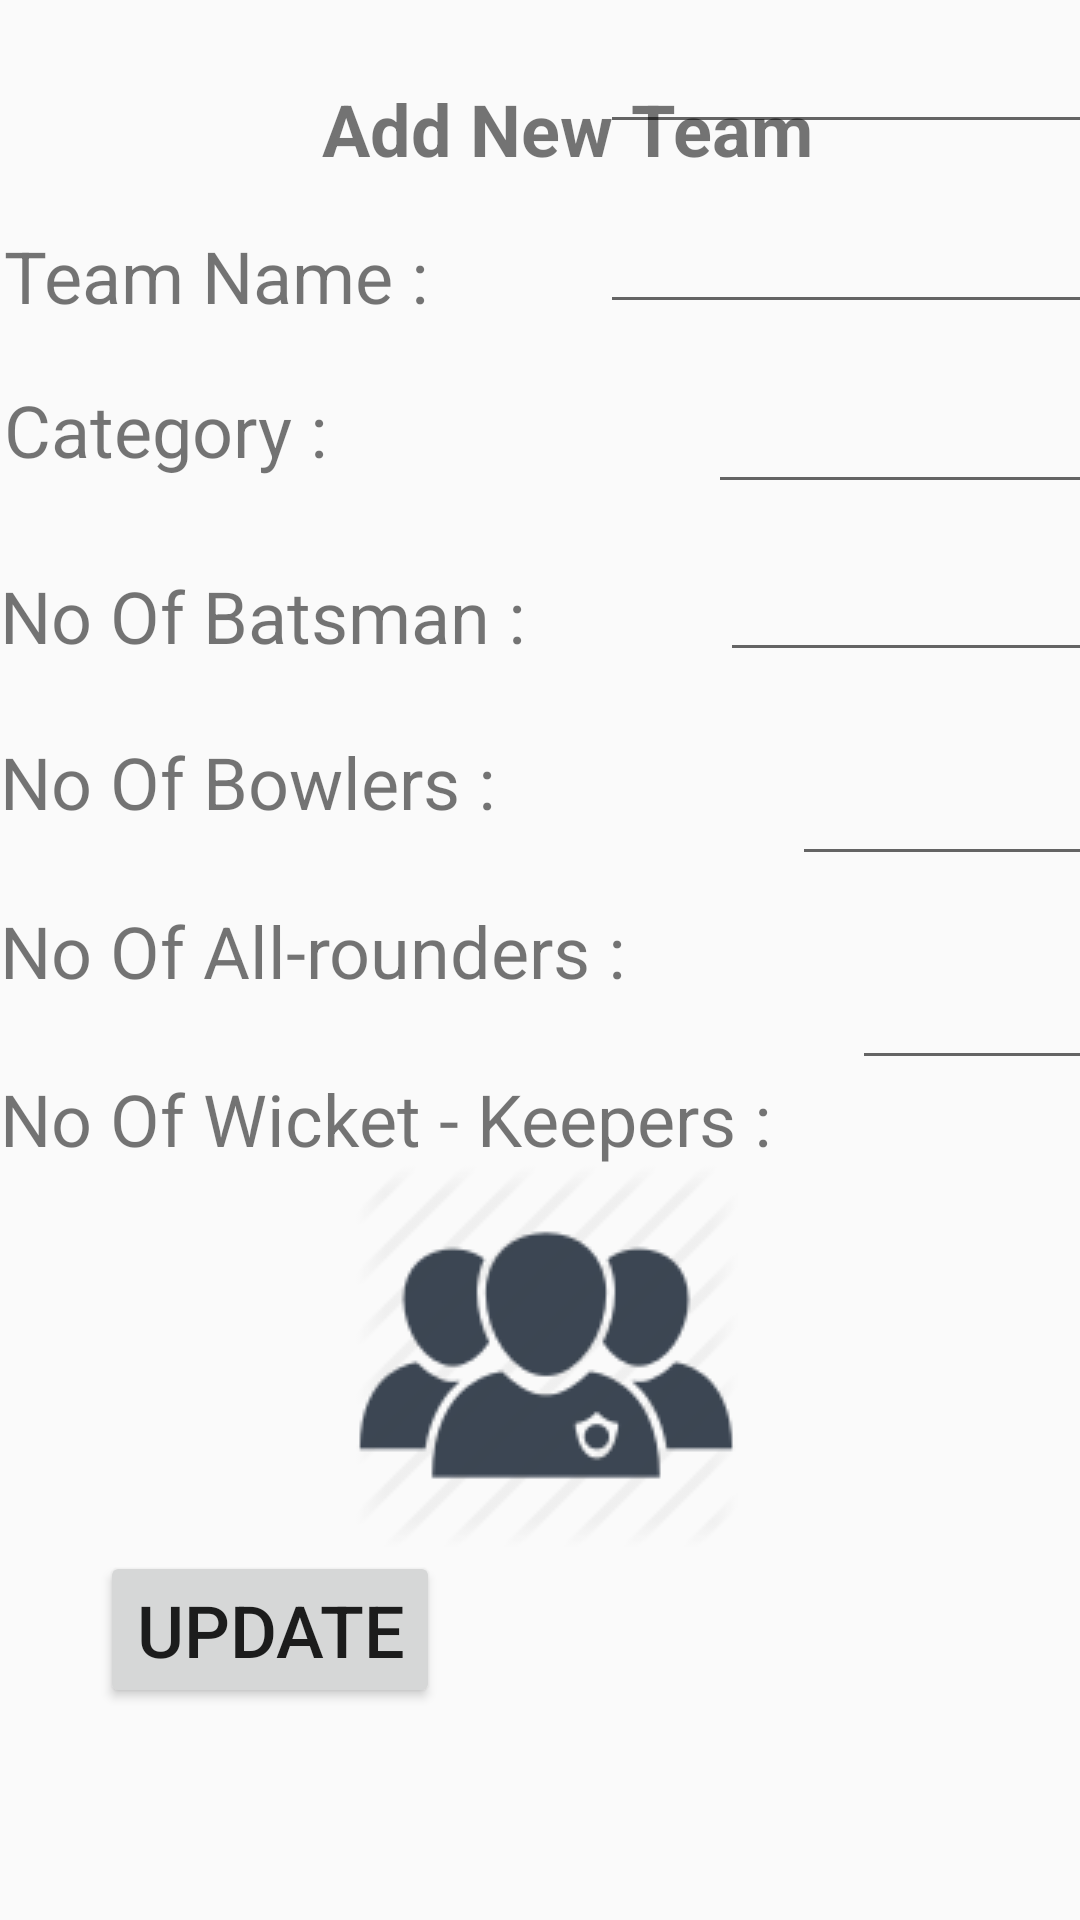

Android layout source for this screen:
<!-- AndroidManifest.xml: application theme AppTheme -->
<!-- res/layout/activity_admin_update_delete_team.xml -->
<?xml version="1.0" encoding="utf-8"?>
<androidx.constraintlayout.widget.ConstraintLayout xmlns:android="http://schemas.android.com/apk/res/android"
    xmlns:app="http://schemas.android.com/apk/res-auto"
    xmlns:tools="http://schemas.android.com/tools"
    android:layout_width="match_parent"
    android:layout_height="match_parent"
    tools:context=".AdminUpdateDeleteTeam">

    <EditText
        android:id="@+id/NOWKUD"
        android:layout_width="122dp"
        android:layout_height="38dp"
        android:layout_marginStart="284dp"
        android:layout_marginBottom="280dp"
        android:ems="10"
        android:inputType="textPersonName"
        app:layout_constraintBottom_toBottomOf="parent"
        app:layout_constraintStart_toStartOf="parent" />

    <EditText
        android:id="@+id/NOAllUD"
        android:layout_width="139dp"
        android:layout_height="40dp"
        android:layout_marginStart="264dp"
        android:layout_marginBottom="348dp"
        android:ems="10"
        android:inputType="textPersonName"
        app:layout_constraintBottom_toBottomOf="parent"
        app:layout_constraintStart_toStartOf="parent" />

    <EditText
        android:id="@+id/NOBoUD"
        android:layout_width="168dp"
        android:layout_height="36dp"
        android:layout_marginStart="240dp"
        android:layout_marginBottom="416dp"
        android:ems="10"
        android:inputType="textPersonName"
        app:layout_constraintBottom_toBottomOf="parent"
        app:layout_constraintStart_toStartOf="parent" />

    <EditText
        android:id="@+id/NOBUD"
        android:layout_width="170dp"
        android:layout_height="41dp"
        android:layout_marginStart="236dp"
        android:layout_marginBottom="472dp"
        android:ems="10"
        android:inputType="textPersonName"
        app:layout_constraintBottom_toBottomOf="parent"
        app:layout_constraintStart_toStartOf="parent" />

    <EditText
        android:id="@+id/CatUD"
        android:layout_width="211dp"
        android:layout_height="44dp"
        android:layout_marginStart="200dp"
        android:layout_marginBottom="532dp"
        android:ems="10"
        android:inputType="textPersonName"
        app:layout_constraintBottom_toBottomOf="parent"
        app:layout_constraintStart_toStartOf="parent" />

    <TextView
        android:id="@+id/TVAddNewTeam"
        android:layout_width="wrap_content"
        android:layout_height="wrap_content"
        android:text="@string/MsgAddNewTeam"
        android:textAlignment="center"
        android:textSize="24sp"
        android:textStyle="bold"
        app:layout_constraintBottom_toBottomOf="parent"
        app:layout_constraintEnd_toEndOf="parent"
        app:layout_constraintHorizontal_bias="0.546"
        app:layout_constraintStart_toStartOf="parent"
        app:layout_constraintTop_toTopOf="parent"
        app:layout_constraintVertical_bias="0.044" />

    <TextView
        android:id="@+id/TVTeamName"
        android:layout_width="153dp"
        android:layout_height="31dp"
        android:text="@string/MsgTeamName"
        android:textAlignment="viewStart"
        android:textSize="24sp"
        app:layout_constraintBottom_toBottomOf="parent"
        app:layout_constraintEnd_toEndOf="parent"
        app:layout_constraintHorizontal_bias="0.007"
        app:layout_constraintStart_toStartOf="parent"
        app:layout_constraintTop_toTopOf="parent"
        app:layout_constraintVertical_bias="0.124" />

    <TextView
        android:id="@+id/TVWicketKeepers"
        android:layout_width="wrap_content"
        android:layout_height="wrap_content"
        android:text="@string/MsgWicketKeepers"
        android:textAlignment="viewStart"
        android:textSize="24sp"
        app:layout_constraintBottom_toBottomOf="parent"
        app:layout_constraintEnd_toEndOf="parent"
        app:layout_constraintHorizontal_bias="0.0"
        app:layout_constraintStart_toStartOf="parent"
        app:layout_constraintTop_toTopOf="parent"
        app:layout_constraintVertical_bias="0.587" />

    <TextView
        android:id="@+id/TVAll-rounders"
        android:layout_width="239dp"
        android:layout_height="35dp"
        android:text="@string/MsgNoAllrouders"
        android:textAlignment="viewStart"
        android:textAllCaps="false"
        android:textSize="24sp"
        app:layout_constraintBottom_toBottomOf="parent"
        app:layout_constraintEnd_toEndOf="parent"
        app:layout_constraintHorizontal_bias="0.0"
        app:layout_constraintStart_toStartOf="parent"
        app:layout_constraintTop_toTopOf="parent"
        app:layout_constraintVertical_bias="0.497" />

    <TextView
        android:id="@+id/TVCategory"
        android:layout_width="155dp"
        android:layout_height="36dp"
        android:text="@string/MsgCategory"
        android:textAlignment="viewStart"
        android:textAllCaps="false"
        android:textSize="24sp"
        app:layout_constraintBottom_toBottomOf="parent"
        app:layout_constraintEnd_toEndOf="parent"
        app:layout_constraintHorizontal_bias="0.007"
        app:layout_constraintStart_toStartOf="parent"
        app:layout_constraintTop_toTopOf="parent"
        app:layout_constraintVertical_bias="0.21" />

    <TextView
        android:id="@+id/TVNoBatsman"
        android:layout_width="196dp"
        android:layout_height="40dp"
        android:text="@string/MsgNoBatsman"
        android:textAlignment="viewStart"
        android:textSize="24sp"
        app:layout_constraintBottom_toBottomOf="parent"
        app:layout_constraintEnd_toEndOf="parent"
        app:layout_constraintHorizontal_bias="0.0"
        app:layout_constraintStart_toStartOf="parent"
        app:layout_constraintTop_toTopOf="parent"
        app:layout_constraintVertical_bias="0.315" />

    <TextView
        android:id="@+id/TVNoBowlers"
        android:layout_width="185dp"
        android:layout_height="34dp"
        android:text="@string/msgNoOfBowlers"
        android:textAlignment="viewStart"
        android:textSize="24sp"
        app:layout_constraintBottom_toBottomOf="parent"
        app:layout_constraintEnd_toEndOf="parent"
        app:layout_constraintHorizontal_bias="0.0"
        app:layout_constraintStart_toStartOf="parent"
        app:layout_constraintTop_toTopOf="parent"
        app:layout_constraintVertical_bias="0.403" />

    <ImageView
        android:id="@+id/playersImg"
        android:layout_width="wrap_content"
        android:layout_height="wrap_content"
        app:layout_constraintBottom_toBottomOf="parent"
        app:layout_constraintEnd_toEndOf="parent"
        app:layout_constraintHorizontal_bias="0.508"
        app:layout_constraintStart_toStartOf="parent"
        app:layout_constraintTop_toTopOf="parent"
        app:layout_constraintVertical_bias="0.757"
        app:srcCompat="@drawable/players"
        tools:ignore="contentDescription" />

    <Button
        android:id="@+id/BTUpdateUD"
        android:layout_width="wrap_content"
        android:layout_height="wrap_content"
        android:text="@string/MsgUpdate"
        android:textSize="24sp"
        app:layout_constraintBottom_toBottomOf="parent"
        app:layout_constraintEnd_toEndOf="parent"
        app:layout_constraintHorizontal_bias="0.135"
        app:layout_constraintStart_toStartOf="parent"
        app:layout_constraintTop_toTopOf="parent"
        app:layout_constraintVertical_bias="0.88" />

    <ImageView
        android:id="@+id/imageView"
        android:layout_width="wrap_content"
        android:layout_height="wrap_content"
        app:layout_constraintBottom_toBottomOf="parent"
        app:layout_constraintEnd_toEndOf="parent"
        app:layout_constraintHorizontal_bias="0.0"
        app:layout_constraintStart_toStartOf="@+id/TVAll-rounders"
        app:layout_constraintTop_toTopOf="parent"
        app:layout_constraintVertical_bias="1.0"
        app:srcCompat="@drawable/adminnavupdate"
        tools:ignore="ContentDescription"/>

    <EditText
        android:id="@+id/TNUD"
        android:layout_width="211dp"
        android:layout_height="44dp"
        android:layout_marginStart="200dp"
        android:layout_marginBottom="592dp"
        android:ems="10"
        android:inputType="textPersonName"
        app:layout_constraintBottom_toBottomOf="parent"
        app:layout_constraintStart_toStartOf="parent" />

</androidx.constraintlayout.widget.ConstraintLayout>
<!-- resources referenced by this layout -->
<resources>
  <!-- drawable players: png bitmap (drawable, 4295 bytes) -->
  <string name="MsgAddNewTeam">Add New Team</string>
  <string name="MsgCategory">Category  :</string>
  <string name="MsgNoAllrouders">No Of All-rounders :</string>
  <string name="MsgNoBatsman">No Of Batsman :</string>
  <string name="MsgTeamName">Team Name :</string>
  <string name="MsgUpdate">Update</string>
  <string name="MsgWicketKeepers">No Of Wicket - Keepers :</string>
  <string name="msgNoOfBowlers">No Of Bowlers :</string>
  <style name="AppTheme" parent="Theme.AppCompat.Light.DarkActionBar">
          
          <item name="colorPrimary">#444040</item>
          <item name="colorPrimaryDark">#9A9A9A</item>
          <item name="colorAccent">@color/colorAccent</item>
      </style>
  <color name="colorAccent">#FFBB00</color>
</resources>
